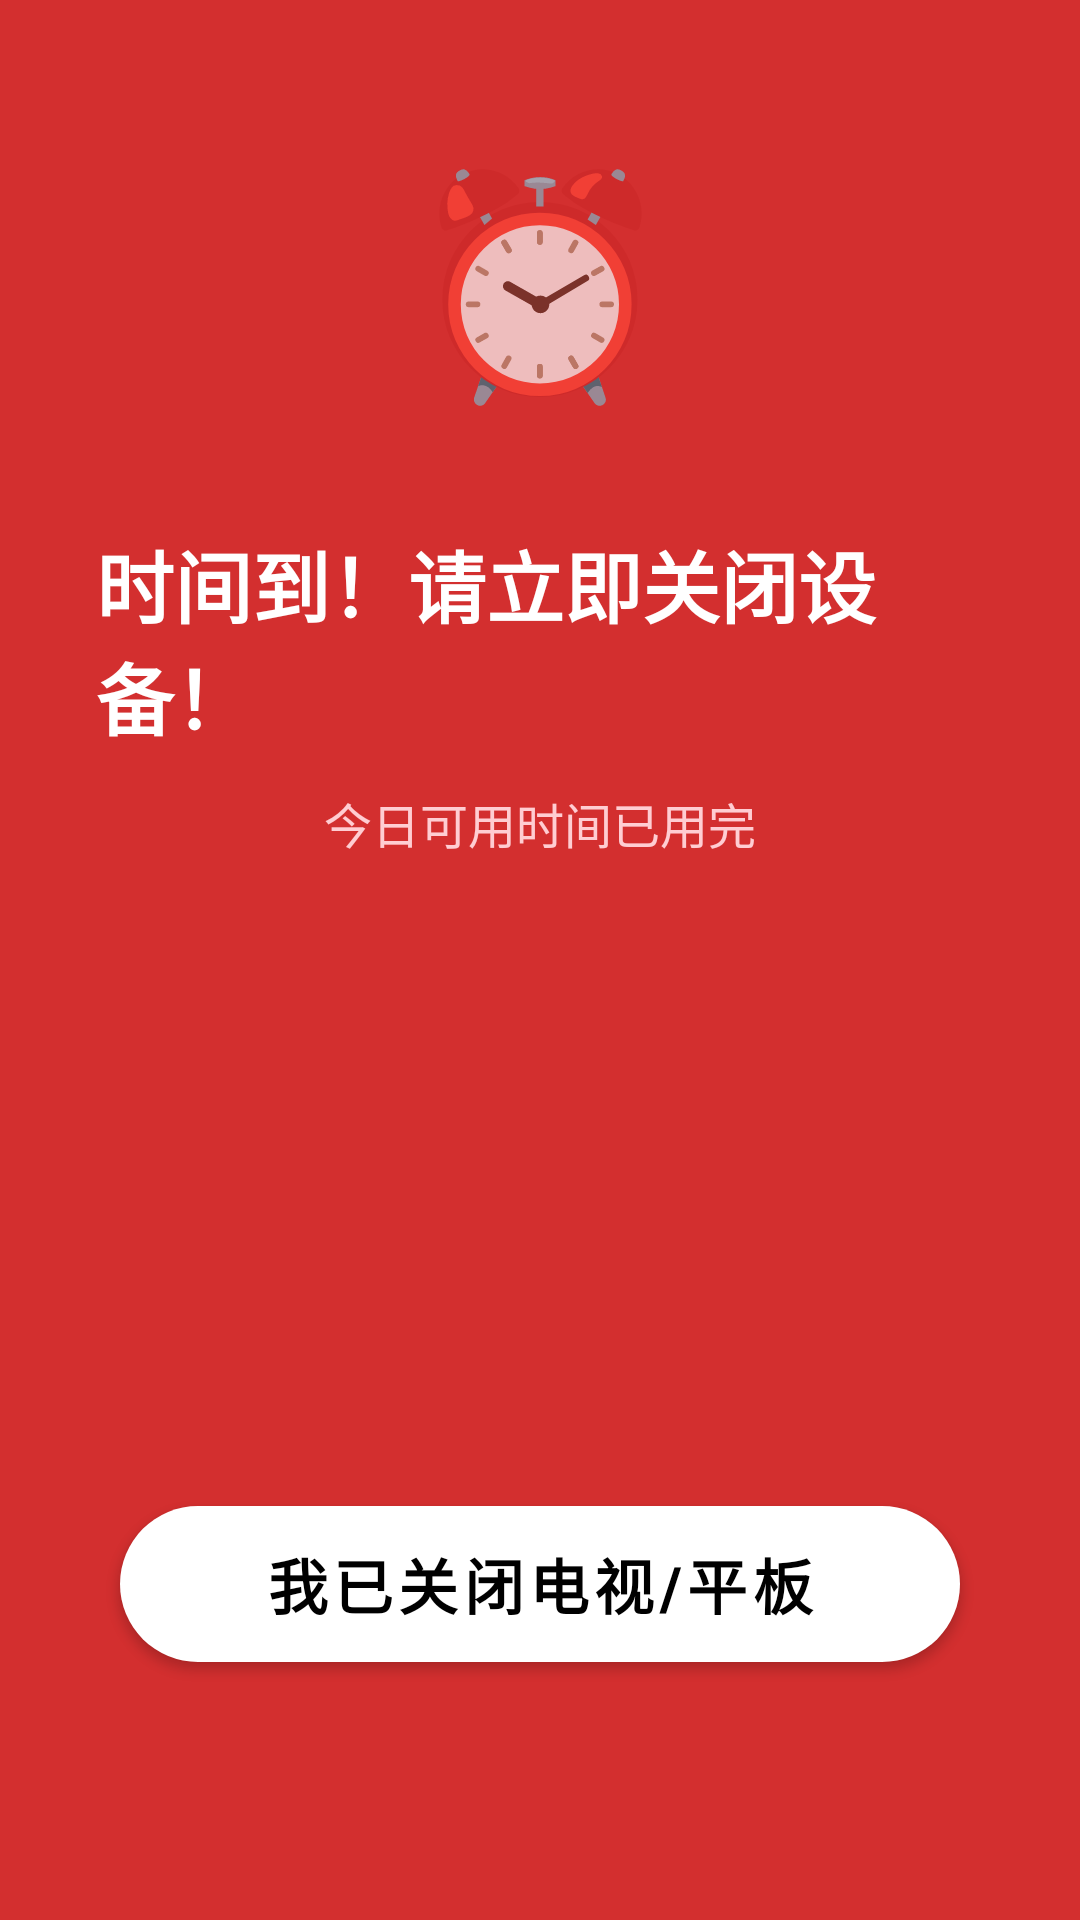

Here is an Android app screen rendered from its layout file. Give the layout XML and the strings, colors and styles it references.
<!-- AndroidManifest.xml: activity theme Theme.TimeBank.Alert -->
<!-- res/layout/activity_alert.xml -->
<?xml version="1.0" encoding="utf-8"?>
<LinearLayout xmlns:android="http://schemas.android.com/apk/res/android"
    xmlns:app="http://schemas.android.com/apk/res-auto"
    android:layout_width="match_parent"
    android:layout_height="match_parent"
    android:gravity="center"
    android:orientation="vertical"
    android:padding="32dp">

    <TextView
        android:layout_width="120dp"
        android:layout_height="120dp"
        android:gravity="center"
        android:text="⏰"
        android:textSize="72sp" />

    <TextView
        android:id="@+id/alert_title"
        android:layout_width="wrap_content"
        android:layout_height="wrap_content"
        android:layout_marginTop="24dp"
        android:text="@string/time_up"
        android:textColor="#FFFFFF"
        android:textSize="26sp"
        android:textStyle="bold" />

    <TextView
        android:id="@+id/alert_subtitle"
        android:layout_width="wrap_content"
        android:layout_height="wrap_content"
        android:layout_marginTop="12dp"
        android:text="@string/time_up_desc"
        android:textColor="#FFCDD2"
        android:textSize="16sp" />

    <Space
        android:layout_width="1dp"
        android:layout_height="0dp"
        android:layout_weight="1" />

    <com.google.android.material.button.MaterialButton
        android:id="@+id/dismiss_button"
        android:layout_width="280dp"
        android:layout_height="64dp"
        android:layout_marginBottom="48dp"
        android:text="@string/btn_dismiss"
        android:textSize="20sp"
        android:textStyle="bold"
        app:backgroundTint="#FFFFFF"
        app:cornerRadius="32dp" />

</LinearLayout>
<!-- resources referenced by this layout -->
<resources>
  <string name="btn_dismiss">我已关闭电视/平板</string>
  <string name="time_up">时间到！请立即关闭设备！</string>
  <string name="time_up_desc">今日可用时间已用完</string>
  <style name="Theme.TimeBank.Alert" parent="Theme.MaterialComponents.NoActionBar">
          <item name="android:statusBarColor">#B71C1C</item>
          <item name="android:navigationBarColor">#B71C1C</item>
          <item name="android:windowBackground">#D32F2F</item>
      </style>
</resources>
